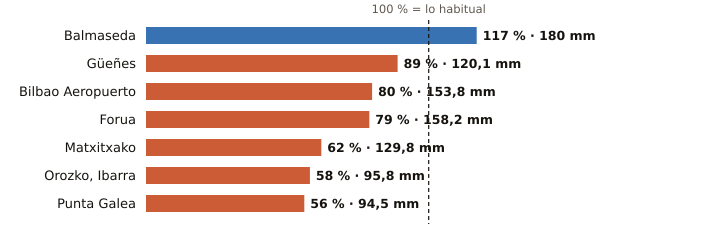

Values plotted in this chart, from the file beside it:
estacion, provincia, indicativo, mm_otono, referencia_mm, pct, periodo_referencia, hasta, hora
Balmaseda, Bizkaia, 1078C, 180.0, 153.8, 117, 2009-2025, 2026-11-02, 4
Güeñes, Bizkaia, 1078I, 120.1, 134.8, 89, 1997-2025, 2026-11-02, 5
Bilbao Aeropuerto, Bizkaia, 1082, 153.8, 191.1, 80, 1991-2020, 2026-11-02, 5
Forua, Bizkaia, 1056K, 158.2, 200.8, 79, 2009-2025, 2026-11-02, 5
Matxitxako, Bizkaia, 1057B, 129.8, 209.0, 62, 1991-2020, 2026-11-02, 5
Orozko, Ibarra, Bizkaia, 1064L, 95.8, 166.5, 58, 2010-2025, 2026-11-02, 5
Punta Galea, Bizkaia, 1059X, 94.5, 167.9, 56, 2005-2025, 2026-11-02, 5
